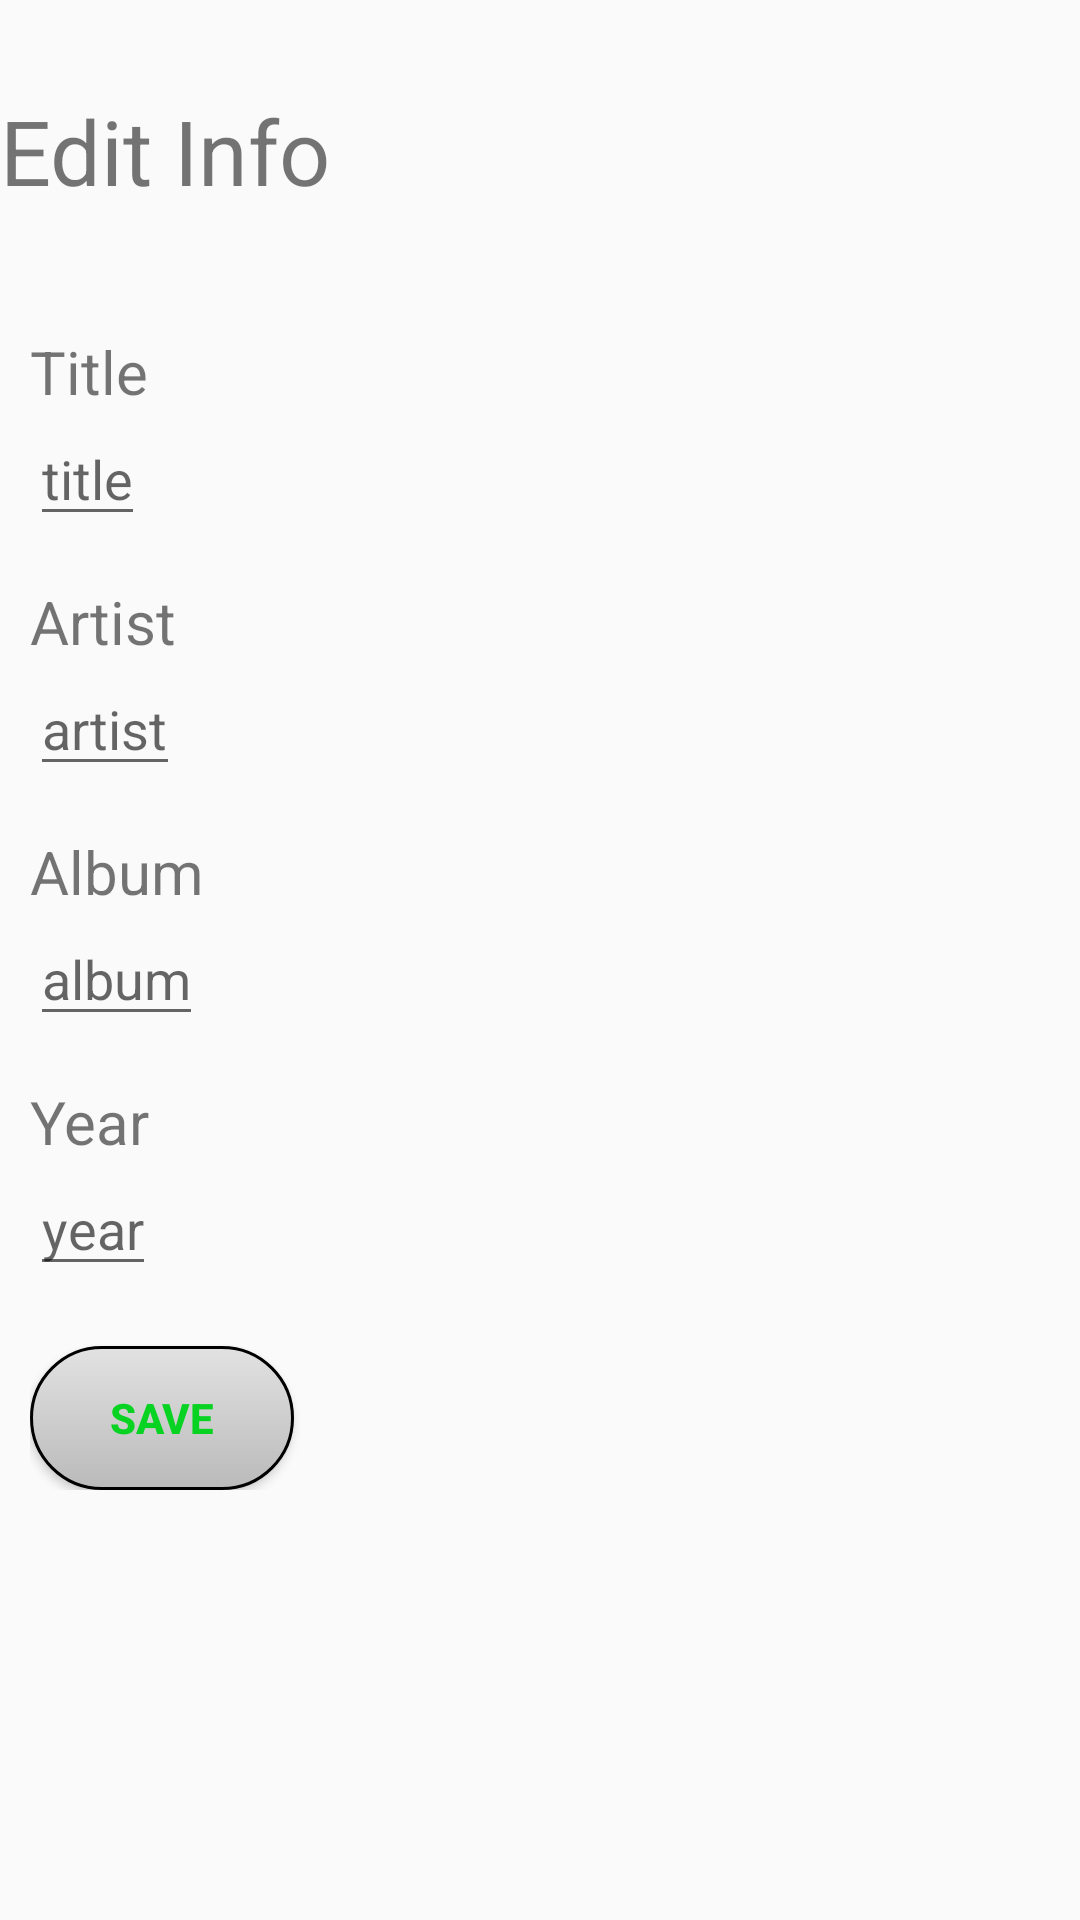

Produce the Android XML layout that renders to this screen, including the resource entries it uses.
<!-- AndroidManifest.xml: application theme AppTheme -->
<!-- res/layout/activity_edit_song_info.xml -->
<?xml version="1.0" encoding="utf-8"?>
<RelativeLayout xmlns:android="http://schemas.android.com/apk/res/android"
    xmlns:tools="http://schemas.android.com/tools"
    android:layout_width="match_parent"
    android:layout_height="match_parent"
    tools:context=".EditSongInfoActivity">
        <TextView
            android:layout_width="wrap_content"
            android:layout_height="wrap_content"
            android:text="@string/txtView_edit_info"
            android:textSize="30sp"
            android:layout_marginTop="30dp"
            android:id="@+id/txtViewEditInfoTitle"/>


                <ScrollView
                    android:layout_width="match_parent"
                    android:layout_height="wrap_content"
                    android:layout_below="@+id/txtViewEditInfoTitle">


                        <LinearLayout
                            android:layout_width="match_parent"
                            android:layout_height="wrap_content"
                            android:orientation="vertical"
                            android:layout_marginStart="10dp">


                                <TextView
                                    android:id="@+id/txtViewTitleEditInfo"
                                    android:layout_marginTop="40dp"
                                    android:layout_width="wrap_content"
                                    android:layout_height="wrap_content"
                                    android:textSize="20sp"
                                    android:text="@string/titleEditInfo"
                                    android:layout_marginEnd="10dp"/>
                                <EditText
                                    android:inputType="text"
                                    android:hint="@string/hint_title"
                                    android:maxLength="80"
                                    android:id="@+id/editTxtTitle"
                                    android:layout_width="wrap_content"
                                    android:layout_height="wrap_content"
                                    android:importantForAutofill="no" />

                                <TextView
                                    android:layout_marginTop="15dp"
                                    android:layout_width="wrap_content"
                                    android:layout_height="wrap_content"
                                    android:textSize="20sp"
                                    android:text="@string/artistEditInfo"
                                    android:layout_marginEnd="10dp"/>
                                <EditText
                                    android:inputType="text"
                                    android:maxLength="80"
                                    android:hint="@string/hint_artist"
                                    android:id="@+id/editTxtArtist"
                                    android:layout_width="wrap_content"
                                    android:layout_height="wrap_content"
                                    android:importantForAutofill="no"
                                    />

                                <TextView
                                    android:layout_marginTop="15dp"
                                    android:layout_width="wrap_content"
                                    android:layout_height="wrap_content"
                                    android:textSize="20sp"
                                    android:text="@string/albumEditInfo"
                                    android:layout_marginEnd="10dp"/>
                                <EditText
                                    android:inputType="text"
                                    android:maxLength="80"
                                    android:hint="@string/hint_album"
                                    android:id="@+id/editTxtAlbum"
                                    android:layout_width="wrap_content"
                                    android:layout_height="wrap_content"
                                    android:importantForAutofill="no"/>

                                <TextView
                                    android:layout_marginTop="15dp"
                                    android:layout_width="wrap_content"
                                    android:layout_height="wrap_content"
                                    android:textSize="20sp"
                                    android:text="@string/yearEditInfo"
                                    android:layout_marginEnd="10dp"/>
                                <EditText
                                    android:hint="@string/hint_year"
                                    android:maxLength="7"
                                    android:inputType="number"
                                    android:id="@+id/editTxtYear"
                                    android:layout_width="wrap_content"
                                    android:layout_height="wrap_content"
                                    android:importantForAutofill="no" />

                                <Button
                                    android:id="@+id/btnSaveEditInfo"
                                    android:layout_width="wrap_content"
                                    android:layout_height="wrap_content"
                                    android:layout_marginTop="20dp"
                                    android:background="@drawable/custom_button"
                                    android:text="@string/save"
                                    android:textColor="#08D323"
                                    android:textStyle="bold" />

                        </LinearLayout>

                </ScrollView>

</RelativeLayout>
<!-- resources referenced by this layout -->
<resources>
  <!-- drawable custom_button (drawable) -->
  <?xml version="1.0" encoding="utf-8"?>
  <shape xmlns:android="http://schemas.android.com/apk/res/android">
      <solid android:color="#ffffffff"/>
  
      <stroke android:width="1dp"
          android:color="#ff000000"
          />
  
      <padding android:left="1dp"
          android:top="1dp"
          android:right="1dp"
          android:bottom="1dp"
          />
  
      <gradient android:angle="270"
          android:endColor="#BABABA" android:startColor="#E2E2E2" />
  
      <corners android:radius="30dp"/>
  </shape>
  <string name="albumEditInfo">Album</string>
  <string name="artistEditInfo">Artist</string>
  <string name="hint_album">album</string>
  <string name="hint_artist">artist</string>
  <string name="hint_title">title</string>
  <string name="hint_year">year</string>
  <string name="save">Save</string>
  <string name="titleEditInfo">Title</string>
  <string name="txtView_edit_info">Edit Info</string>
  <string name="yearEditInfo">Year</string>
  <style name="AppTheme" parent="Theme.AppCompat.DayNight.DarkActionBar">
          
          <item name="colorPrimary">@color/colorPrimary</item>
          <item name="colorPrimaryDark">@color/colorPrimaryDark</item>
          <item name="colorAccent">@color/colorAccent</item>
  
      </style>
  <color name="colorPrimary">#6200EE</color>
  <color name="colorPrimaryDark">#3700B3</color>
  <color name="colorAccent">#03DAC5</color>
</resources>
